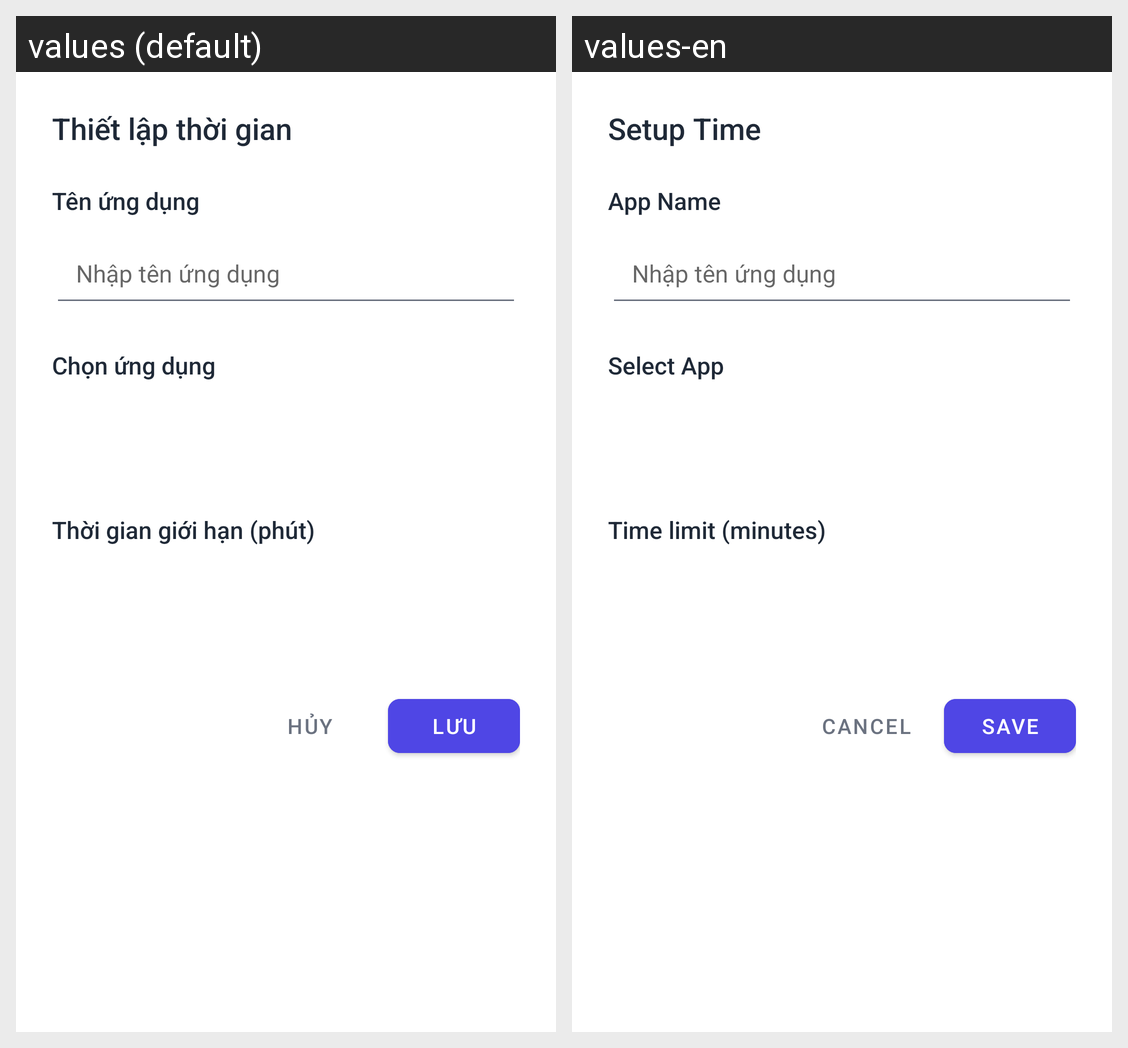

The Android screen above is rendered under two locales of the same app. Produce the string resources it draws, with the default and per-locale values.
Android screen res/layout/dialog_app_settings.xml rendered under 2 locales, left to right: values (default), values-en. Device: Nexus 5 (rendered at 1080×1920; each locale shown at half size, 540×960, under a caption strip naming it); theme AppTheme.
Strings drawn on this screen, with the default value and each locale's value (text and hints the layout hard-codes, and strings that could not be matched under every locale, appear in the picture but are not listed):

setup_time
  values: Thiết lập thời gian
  values-en: Setup Time

select_app_name
  values: Tên ứng dụng
  values-en: App Name

select_app
  values: Chọn ứng dụng
  values-en: Select App

time_limit_minutes
  values: Thời gian giới hạn (phút)
  values-en: Time limit (minutes)

cancel
  values: Hủy
  values-en: Cancel

save
  values: Lưu
  values-en: Save
